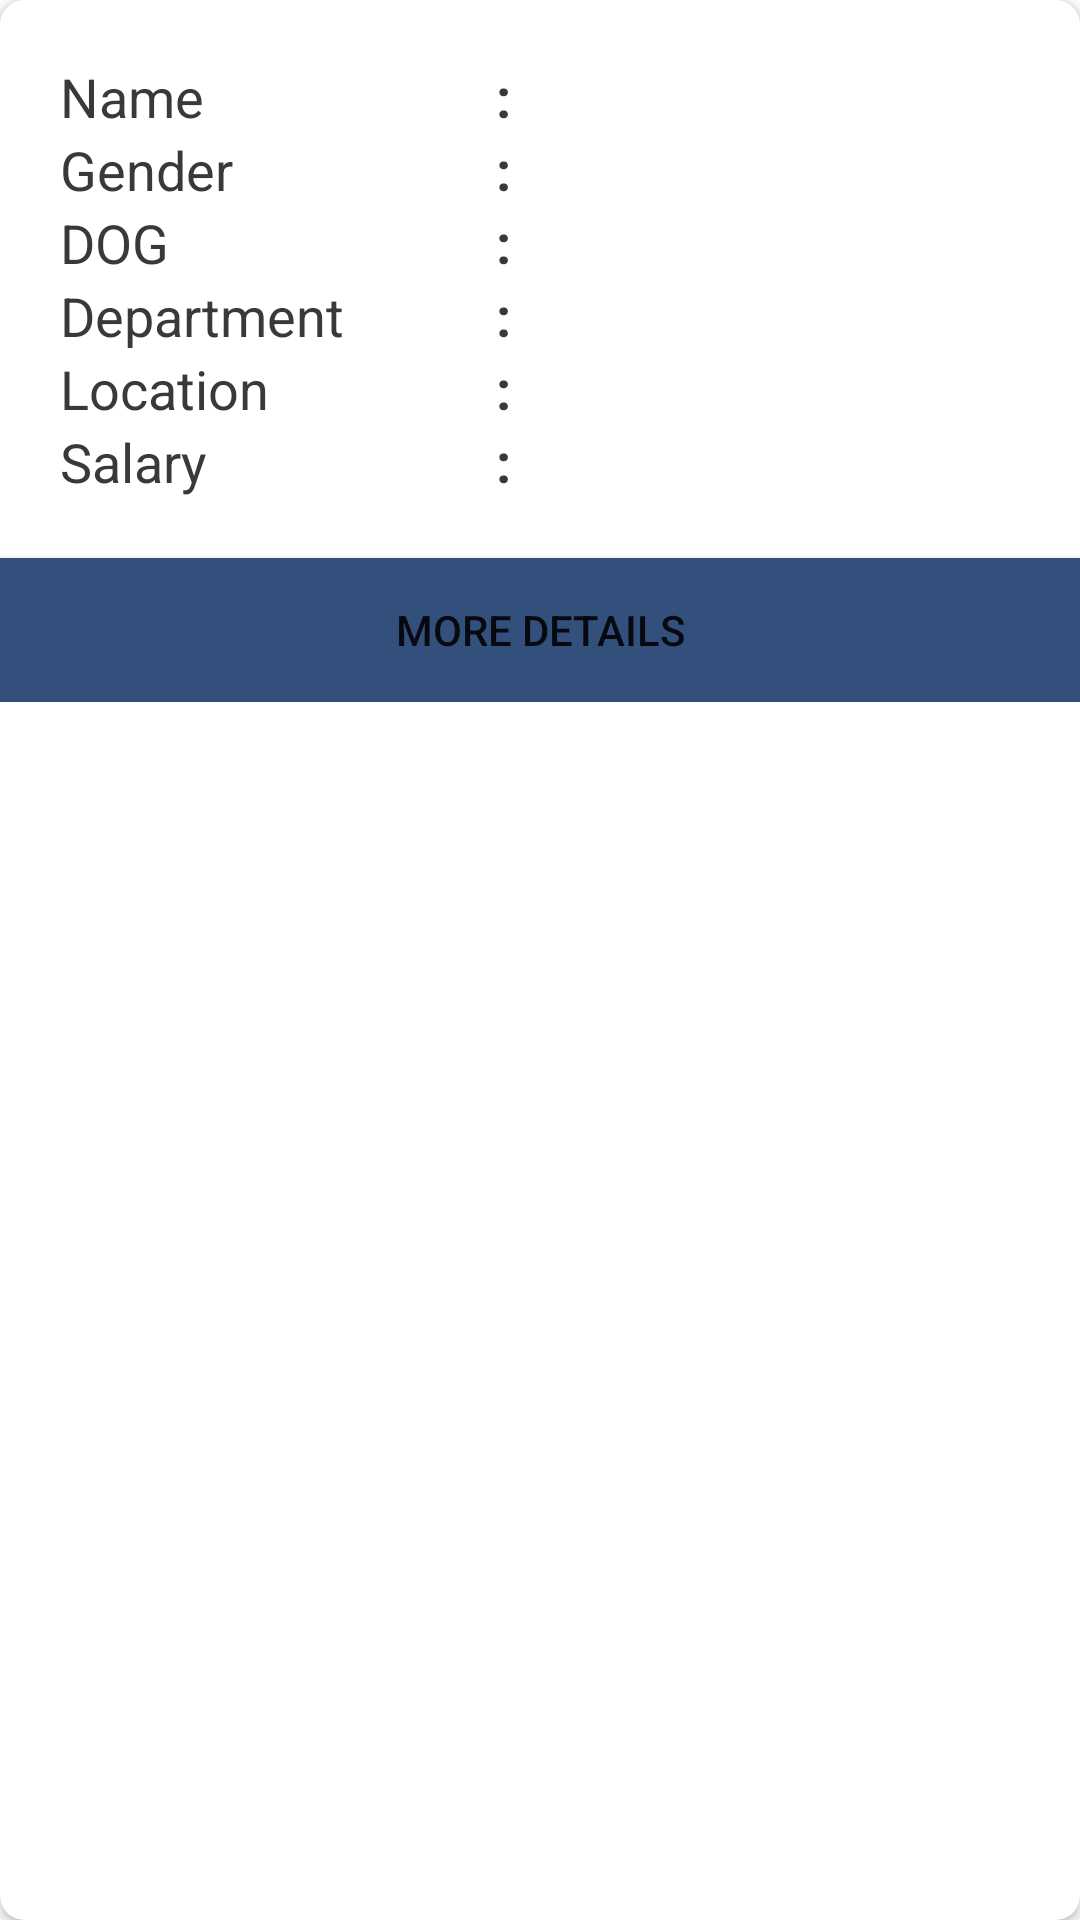

Reconstruct the res/layout file that produces this screen, plus the resources it refers to.
<!-- AndroidManifest.xml: application theme Theme.Login -->
<!-- res/layout/employeelist.xml -->
<?xml version="1.0" encoding="utf-8"?>
<androidx.cardview.widget.CardView xmlns:android="http://schemas.android.com/apk/res/android"
    android:layout_width="match_parent"
    xmlns:app="http://schemas.android.com/apk/res-auto"
    app:cardCornerRadius="8dp"
    android:elevation="2dp"
    android:background="@drawable/login"
    android:layout_margin="5dp"
    android:layout_height="wrap_content">
    <LinearLayout
        android:layout_width="match_parent"
        android:layout_height="wrap_content"
        android:orientation="vertical">
    <TableLayout
        android:layout_width="match_parent"
        android:padding="20dp"
        android:layout_height="wrap_content">

        <TableRow
            android:layout_width="match_parent"
            android:layout_height="match_parent"
            android:weightSum="2.2">

            <TextView
                android:text="Name"
                android:layout_width="0dp"
                android:textSize="18sp"
                android:textColor="@color/text_color"
                android:layout_height="wrap_content"
                android:layout_weight="1"
                />

            <TextView
                android:layout_width="0dp"
                android:textSize="18sp"
                android:textStyle="bold"
                android:textColor="@color/text_color"
                android:layout_height="wrap_content"
                android:text=":"
                android:layout_weight="0.2" />

            <TextView
                android:id="@+id/ename"
                android:text=""
                android:textSize="18sp"
                android:textStyle="bold"
                android:textColor="@color/text_color"
                android:layout_weight="1"
                android:layout_width="0dp"
                android:layout_height="wrap_content"
                />
        </TableRow>
        <TableRow
            android:layout_width="match_parent"
            android:layout_height="match_parent"
            android:weightSum="2.2">

            <TextView
                android:text="Gender"
                android:layout_width="0dp"
                android:textSize="18sp"
                android:textColor="@color/text_color"
                android:layout_height="wrap_content"
                android:layout_weight="1"
                />

            <TextView
                android:layout_width="0dp"
                android:textSize="18sp"
                android:textStyle="bold"
                android:textColor="@color/text_color"
                android:layout_height="wrap_content"
                android:text=":"
                android:layout_weight="0.2" />

            <TextView
                android:id="@+id/gender"
                android:text=""
                android:textSize="18sp"
                android:textStyle="bold"
                android:textColor="@color/text_color"
                android:layout_weight="1"
                android:layout_width="0dp"
                android:layout_height="wrap_content"
                />
        </TableRow>
        <TableRow
            android:layout_width="match_parent"
            android:layout_height="match_parent"
            android:weightSum="2.2">

            <TextView
                android:text="DOG"
                android:layout_width="0dp"
                android:textSize="18sp"
                android:textColor="@color/text_color"
                android:layout_height="wrap_content"
                android:layout_weight="1"
                />

            <TextView
                android:layout_width="0dp"
                android:textSize="18sp"
                android:textStyle="bold"
                android:textColor="@color/text_color"
                android:layout_height="wrap_content"
                android:text=":"
                android:layout_weight="0.2" />

            <TextView
                android:id="@+id/doj"
                android:text=""
                android:textSize="18sp"
                android:textStyle="bold"
                android:textColor="@color/text_color"
                android:layout_weight="1"
                android:layout_width="0dp"
                android:layout_height="wrap_content"
                />
        </TableRow>
        <TableRow
            android:layout_width="match_parent"
            android:layout_height="match_parent"
            android:weightSum="2.2">

            <TextView
                android:text="Department"
                android:layout_width="0dp"
                android:textSize="18sp"
                android:textColor="@color/text_color"
                android:layout_height="wrap_content"
                android:layout_weight="1"
                />

            <TextView
                android:layout_width="0dp"
                android:textSize="18sp"
                android:textStyle="bold"
                android:textColor="@color/text_color"
                android:layout_height="wrap_content"
                android:text=":"
                android:layout_weight="0.2" />

            <TextView
                android:id="@+id/depertment"
                android:text=""
                android:textSize="18sp"
                android:textStyle="bold"
                android:textColor="@color/text_color"
                android:layout_weight="1"
                android:layout_width="0dp"
                android:layout_height="wrap_content"
                />
        </TableRow>
        <TableRow
            android:layout_width="match_parent"
            android:layout_height="match_parent"
            android:weightSum="2.2">

            <TextView
                android:text="Location"
                android:layout_width="0dp"
                android:textSize="18sp"
                android:textColor="@color/text_color"
                android:layout_height="wrap_content"
                android:layout_weight="1"
                />

            <TextView
                android:layout_width="0dp"
                android:textSize="18sp"
                android:textStyle="bold"
                android:textColor="@color/text_color"
                android:layout_height="wrap_content"
                android:text=":"
                android:layout_weight="0.2" />

            <TextView
                android:id="@+id/location"
                android:text=""
                android:textSize="18sp"
                android:textStyle="bold"
                android:textColor="@color/text_color"
                android:layout_weight="1"
                android:layout_width="0dp"
                android:layout_height="wrap_content"
                />
        </TableRow>
        <TableRow
            android:layout_width="match_parent"
            android:layout_height="match_parent"
            android:weightSum="2.2">

            <TextView
                android:text="Salary"
                android:layout_width="0dp"
                android:textSize="18sp"
                android:textColor="@color/text_color"
                android:layout_height="wrap_content"
                android:layout_weight="1"
                />

            <TextView
                android:layout_width="0dp"
                android:textSize="18sp"
                android:textStyle="bold"
                android:textColor="@color/text_color"
                android:layout_height="wrap_content"
                android:text=":"
                android:layout_weight="0.2" />

            <TextView
                android:id="@+id/sslary"
                android:text=""
                android:textSize="18sp"
                android:textStyle="bold"
                android:textColor="@color/text_color"
                android:layout_weight="1"
                android:layout_width="0dp"
                android:layout_height="wrap_content"
                />
        </TableRow>
    </TableLayout>

    <Button
        android:id="@+id/btnmoredetails"
        android:background="@drawable/button_effect"
        android:layout_width="match_parent"
        android:layout_height="wrap_content"

        android:text="More Details"/>
    </LinearLayout>
</androidx.cardview.widget.CardView>
<!-- resources referenced by this layout -->
<resources>
  <color name="text_color">#3A3939</color>
  <!-- drawable button_effect (drawable) -->
  <?xml version="1.0" encoding="utf-8"?>
  <selector xmlns:android="http://schemas.android.com/apk/res/android">
  
      <item android:drawable="@color/purple_500" android:state_pressed="true"/>
  
      
      <item android:drawable="@color/button_focus" android:state_focused="true"/>
  
      
      <item android:drawable="@color/purple_500"/>
      </selector>
  <!-- drawable login (drawable) -->
  <?xml version="1.0" encoding="utf-8"?>
  <shape xmlns:android="http://schemas.android.com/apk/res/android"
      android:shape="rectangle">
  
          <stroke
              android:width="1dp"
              android:color="#E8E8E8"/>
          <solid
              android:color="@color/white"/>
          <corners
              android:radius="30dp"/>
  </shape>
  <style name="Theme.Login" parent="Theme.MaterialComponents.DayNight.DarkActionBar">
          
          <item name="colorPrimary">@color/purple_500</item>
  
          <item name="colorPrimaryVariant">@color/purple_500</item>
          <item name="colorOnPrimary">@color/white</item>
          
          <item name="colorSecondary">@color/teal_200</item>
          <item name="colorSecondaryVariant">@color/teal_700</item>
          <item name="colorOnSecondary">@color/black</item>
          
          <item name="android:statusBarColor" tools:targetApi="l">?attr/colorPrimaryVariant</item>
          
      </style>
  <color name="purple_500">#33507C</color>
  <color name="button_focus">#8A8585</color>
  <color name="white">#FFFFFFFF</color>
  <color name="teal_200">#FF03DAC5</color>
  <color name="teal_700">#FF018786</color>
  <color name="black">#FF000000</color>
</resources>
